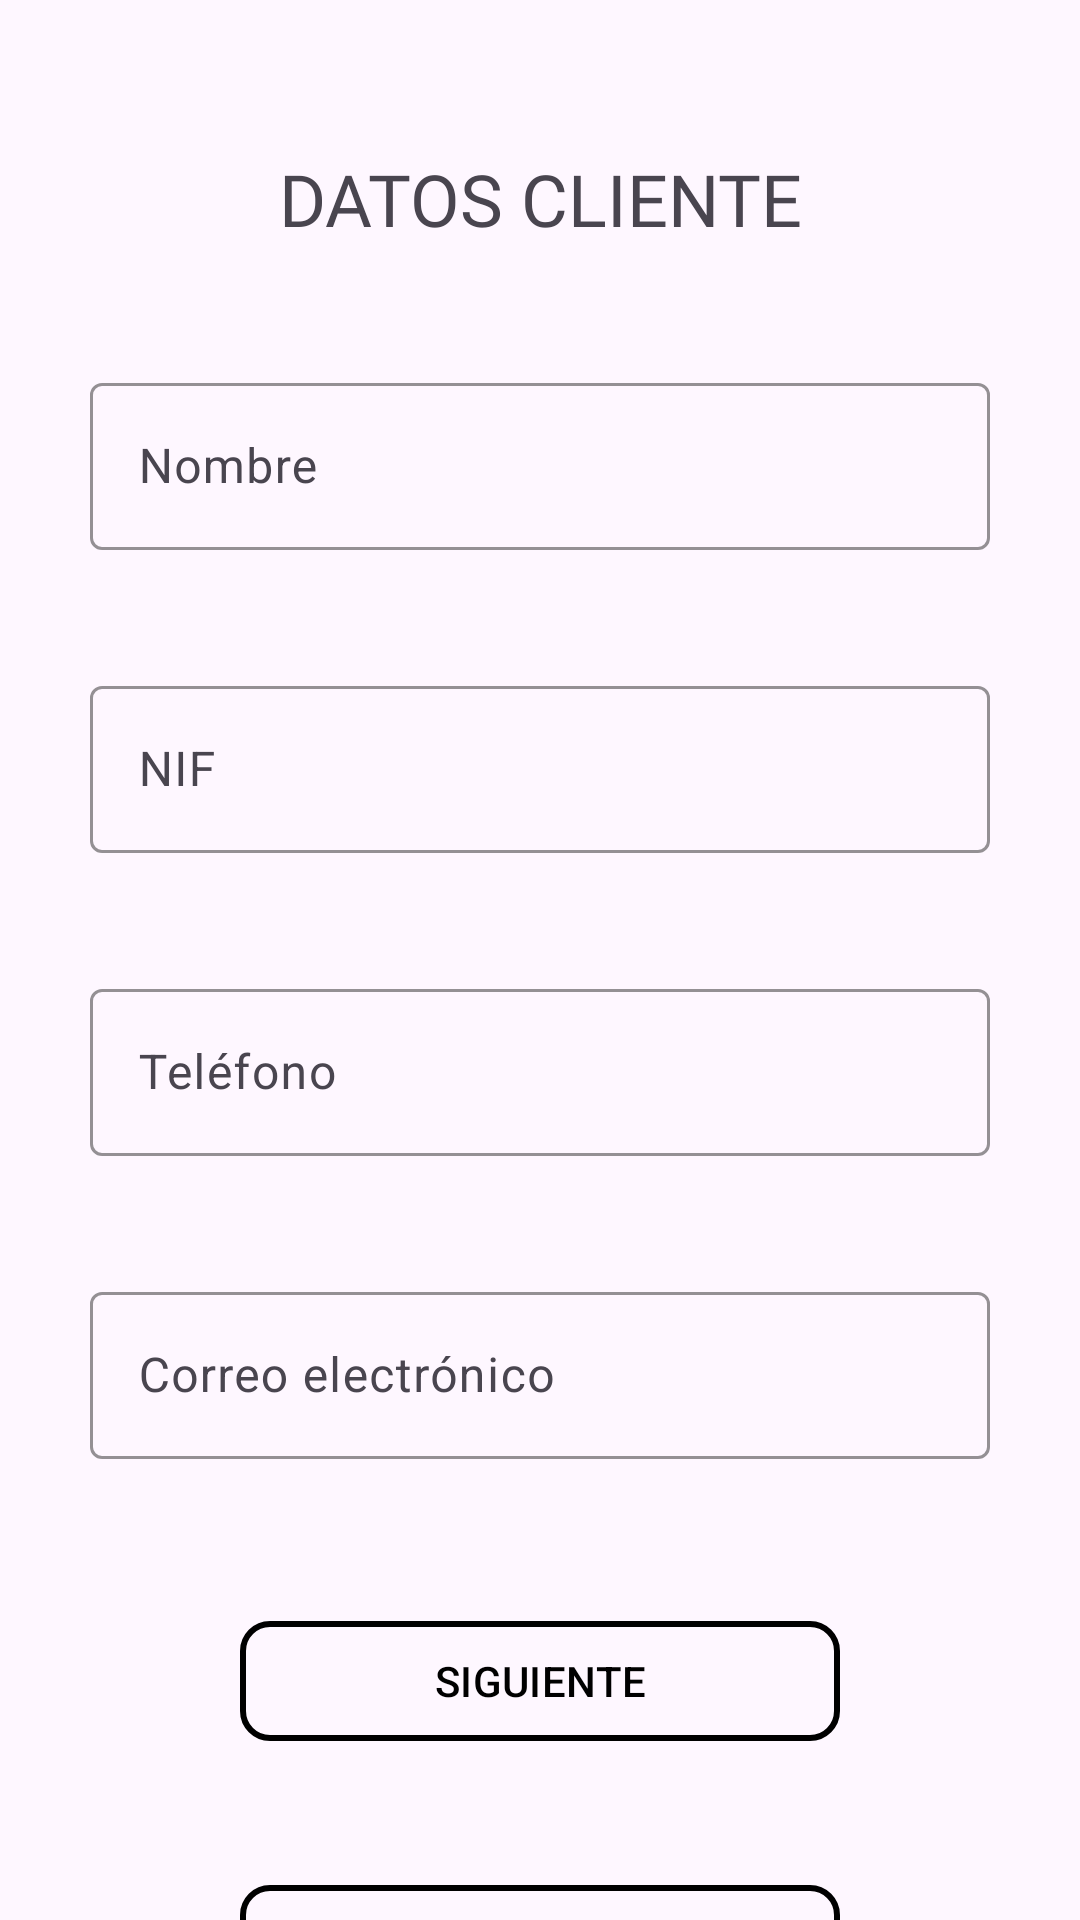

Android layout source for this screen:
<!-- AndroidManifest.xml: application theme Theme.GestionFacturas -->
<!-- res/layout/activity_registro_cliente.xml -->
<?xml version="1.0" encoding="utf-8"?>
<androidx.constraintlayout.widget.ConstraintLayout xmlns:android="http://schemas.android.com/apk/res/android"
    xmlns:app="http://schemas.android.com/apk/res-auto"
    xmlns:tools="http://schemas.android.com/tools"
    android:layout_width="match_parent"
    android:layout_height="match_parent"
    tools:context=".RegistroClienteActivity"
    android:background="@drawable/fondo">


    <TextView
        android:id="@+id/textView4"
        android:layout_width="wrap_content"
        android:layout_height="wrap_content"
        android:layout_marginTop="50dp"
        android:fontFamily="@font/aldrich"
        android:text="@string/datos_cliente"
        android:textSize="24sp"
        android:textColorHint="@color/black"
        app:layout_constraintEnd_toEndOf="parent"
        app:layout_constraintStart_toStartOf="parent"
        app:layout_constraintTop_toTopOf="parent" />
    <com.google.android.material.textfield.TextInputLayout
        android:id="@+id/tx_nombre"
        android:layout_width="wrap_content"
        android:layout_height="wrap_content"
        android:layout_marginTop="40dp"
        app:boxStrokeColor="@color/black"
        app:endIconContentDescription="@string/nombre"
        app:layout_constraintEnd_toEndOf="parent"
        app:layout_constraintStart_toStartOf="parent"
        app:layout_constraintTop_toBottomOf="@+id/textView4">

        <com.google.android.material.textfield.TextInputEditText
            android:id="@+id/et_nombreClienteFactura"
            android:layout_width="300dp"
            android:layout_height="wrap_content"
            android:hint="@string/nombre"
            android:inputType="textCapSentences"
            app:hintTextColor="@color/black"
            tools:layout_editor_absoluteX="64dp"
            tools:layout_editor_absoluteY="369dp" />
    </com.google.android.material.textfield.TextInputLayout>

    <com.google.android.material.textfield.TextInputLayout
        android:id="@+id/tx_nif"
        android:layout_width="wrap_content"
        android:layout_height="wrap_content"
        android:layout_marginTop="40dp"
        app:boxStrokeColor="@color/black"
        app:endIconContentDescription="@string/nif"
        app:layout_constraintEnd_toEndOf="parent"
        app:layout_constraintStart_toStartOf="parent"
        app:layout_constraintTop_toBottomOf="@+id/tx_nombre">

        <com.google.android.material.textfield.TextInputEditText
            android:id="@+id/et_nifCliente"
            android:layout_width="300dp"
            android:layout_height="wrap_content"
            android:hint="@string/nif"
            android:inputType="textCapSentences"
            app:hintTextColor="@color/black"
            tools:layout_editor_absoluteX="64dp"
            tools:layout_editor_absoluteY="369dp" />
    </com.google.android.material.textfield.TextInputLayout>

    <com.google.android.material.textfield.TextInputLayout
        android:id="@+id/tx_telefono"
        android:layout_width="wrap_content"
        android:layout_height="wrap_content"
        android:layout_marginTop="40dp"
        app:boxStrokeColor="@color/black"
        app:endIconContentDescription="@string/telefono"
        app:layout_constraintEnd_toEndOf="parent"
        app:layout_constraintStart_toStartOf="parent"
        app:layout_constraintTop_toBottomOf="@+id/tx_nif">

        <com.google.android.material.textfield.TextInputEditText
            android:id="@+id/et_telefonoCliente"
            android:layout_width="300dp"
            android:layout_height="wrap_content"
            android:hint="@string/telefono"
            android:inputType="number"
            app:hintTextColor="@color/black"
            tools:layout_editor_absoluteX="64dp"
            tools:layout_editor_absoluteY="369dp" />
    </com.google.android.material.textfield.TextInputLayout>

    <com.google.android.material.textfield.TextInputLayout
        android:id="@+id/tx_correoCliente"
        android:layout_width="wrap_content"
        android:layout_height="wrap_content"
        android:layout_marginTop="40dp"
        app:boxStrokeColor="@color/black"
        app:layout_constraintEnd_toEndOf="parent"
        app:layout_constraintStart_toStartOf="parent"
        app:layout_constraintTop_toBottomOf="@+id/tx_telefono">
        <com.google.android.material.textfield.TextInputEditText
            android:id="@+id/et_correoCliente"
            android:layout_width="300dp"
            android:layout_height="wrap_content"
            android:hint="@string/correo_electronico"
            android:inputType="textEmailAddress"
            app:hintTextColor="@color/black"
            tools:layout_editor_absoluteX="64dp"
            tools:layout_editor_absoluteY="369dp" />
    </com.google.android.material.textfield.TextInputLayout>

    <com.google.android.material.button.MaterialButton
        android:id="@+id/bt_volverRegistroCliente"
        android:layout_width="200dp"
        android:layout_height="wrap_content"
        android:layout_marginTop="40dp"
        android:backgroundTint="@color/transparent"
        android:textColor="@color/black"
        app:strokeColor="@color/black"
        app:strokeWidth="2dp"
        android:onClick="volverRegistroCliente"
        android:text="@string/volver"
        app:cornerRadius="10dp"
        app:layout_constraintEnd_toEndOf="parent"
        app:layout_constraintStart_toStartOf="parent"
        app:layout_constraintTop_toBottomOf="@+id/bt_registroCliente"
        tools:ignore="MissingConstraints" />

    <com.google.android.material.button.MaterialButton
        android:id="@+id/bt_registroCliente"
        android:layout_width="200dp"
        android:layout_height="wrap_content"
        android:layout_marginTop="50dp"
        android:backgroundTint="@color/transparent"
        android:textColor="@color/black"
        app:strokeColor="@color/black"
        app:strokeWidth="2dp"
        android:onClick="registroDireccionCliente"
        android:text="@string/siguiente"
        app:cornerRadius="10dp"
        app:layout_constraintEnd_toEndOf="parent"
        app:layout_constraintStart_toStartOf="parent"
        app:layout_constraintTop_toBottomOf="@+id/tx_correoCliente"
        tools:ignore="MissingConstraints" />

</androidx.constraintlayout.widget.ConstraintLayout>
<!-- resources referenced by this layout -->
<resources>
  <color name="black">#FF000000</color>
  <color name="transparent">#00FFFFFF</color>
  <string name="correo_electronico">Correo electrónico</string>
  <string name="datos_cliente">DATOS CLIENTE</string>
  <string name="nif">NIF</string>
  <string name="nombre">Nombre</string>
  <string name="siguiente">SIGUIENTE</string>
  <string name="telefono">Teléfono</string>
  <string name="volver">VOLVER</string>
  <style name="Theme.GestionFacturas" parent="Base.Theme.GestionFacturas" />
  <style name="Base.Theme.GestionFacturas" parent="Theme.Material3.DayNight.NoActionBar">
          
          
      </style>
</resources>
